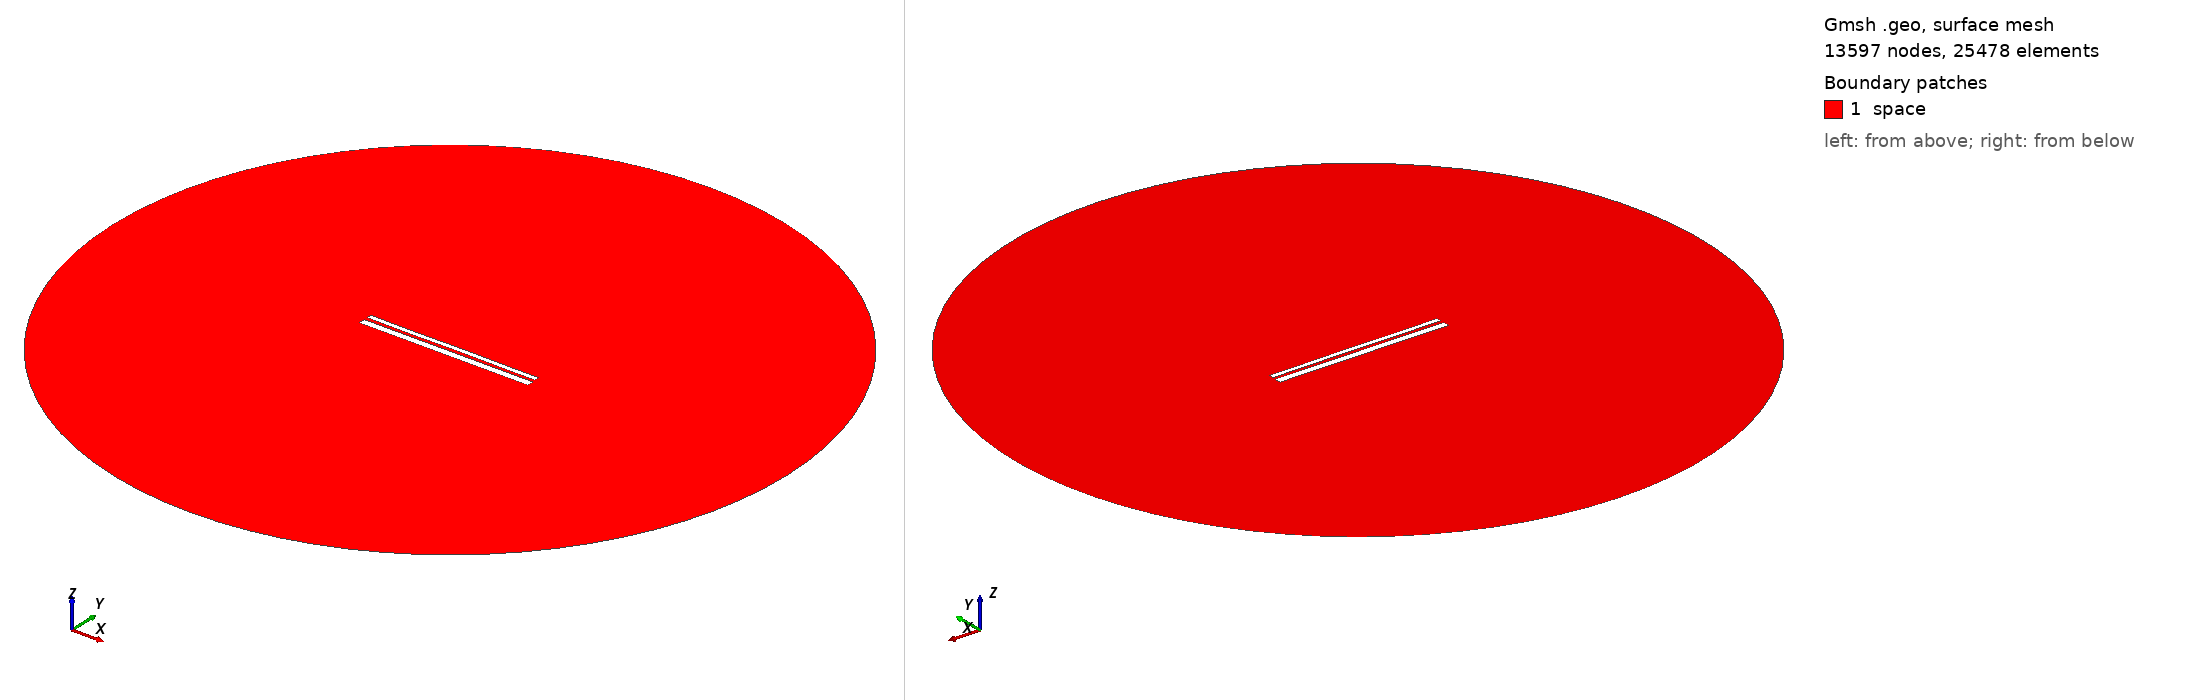

Gmsh geometry script, surface-meshed: 13597 nodes, 25478 surface elements. Boundary patches (legend numbers): 1 space. Left view from above one corner, right view from below the opposite corner. Legend entries are the model's physical surfaces. The drawing asked Gmsh for element sizes between 1% and 20% of the model's largest extent; the script's own settings can give other sizes.

=== 12557.geo (drawn) ===
//---------------------------------------
// Geometry kernel
//---------------------------------------

SetFactory("OpenCASCADE");



//---------------------------------------
// Parameters of the geometry
//---------------------------------------

// Overetch of the upper plate
overetch = 0.5;

// Distance between the plates
distance = 1.5;

// Discretization over the x axis (for the deformation)
nx = 50; 

// Length of the plate
L = 100 - overetch; 

// Number of modes
n = 4; 

// 1st mode coefficient
coeff(1) = -0.15;
beta(1) = 0.596864 * 3.1415926535 / L;

// 2nd mode coefficient
coeff(2) = 0.0;
beta(2) = 1.49418 * 3.1415926535 / L;

// 3rd mode coefficient
coeff(3) = -0.075;
beta(3) = 2.50025 * 3.1415926535 / L;

// 4th mode coefficient
coeff(4) = -0.075;
beta(4) = 3.49999 * 3.1415926535 / L;



//---------------------------------------
// Upper plate (deformed rectangle)
//---------------------------------------

// Coordiantes of the upper plate
xmin = -50;
xmax = 50 - overetch;

// Height of the upper plate
yheight = 4 - 2 * overetch;

// Indexes of the points
UpperID[] = {};
LowerID[] = {};
LeftID[] = {};
RightID[] = {};

// Point index
p = 1;

// Horizontal edges
For i In {1:nx}
    x = xmin + (i-1)*(xmax - xmin)/(nx-1);

    y_bottom = distance / 2 + overetch;
    For j In {1:n}
        C = (Cosh(beta(j)*L) + Cos(beta(j)*L)) / (Sinh(beta(j)*L) + Sin(beta(j)*L));
        y_bottom  = y_bottom + coeff(j) * (Cosh(beta(j)*(x+50)) - Cos(beta(j)*(x+50)) - C * (Sinh(beta(j)*(x+50)) - Sin(beta(j)*(x+50))));
    EndFor

    y_top = y_bottom + yheight;

    Point(p) = {x, y_top, 0, 1.0};
    UpperID[i] = p;
    p = p + 1;

    Point(p) = {x, y_bottom, 0, 1.0};
    LowerID[i] = p;
    p = p + 1;
EndFor

// Create point lists
UpperPts[] = {}; LowerPts[] = {};
For i In {1:nx}
  UpperPts[] += {UpperID[i]};
  LowerPts[] += {LowerID[i]};
EndFor

// Build splines
Spline(1) = {UpperPts[]};
Spline(2) = {LowerPts[]};
Line(3) = {LowerPts[nx-1], UpperPts[nx-1]};
Line(4) = {LowerPts[0], UpperPts[0]};

// Build the plane surface
Curve Loop(1) = {2, 3, -1, -4};
Plane Surface(1) = {1};



//---------------------------------------
// Lower plate (rectangle)
//---------------------------------------

// Vertices
Point(1001) = {-50, -1, 0, 1.0};
Point(1002) = { 50, -1, 0, 1.0};
Point(1003) = { 50,  -5, 0, 1.0};
Point(1004) = {-50,  -5, 0, 1.0};

// Edges
Line(5) = {1001, 1002};
Line(6) = {1002, 1003};
Line(7) = {1003, 1004};
Line(8) = {1004, 1001};

// Plane surface
Line Loop(2) = {5, 6, 7, 8};
Plane Surface(2) = {2}; 



//---------------------------------------
// Outer (fictious) boundary
//---------------------------------------

// Points
Point(1005) = {0, 0, 0};       // Center
Point(1006) = {200, 0, 0};     // Start point
Point(1007) = {0, 200, 0};     // 90 degrees
Point(1008) = {-200, 0, 0};    // 180 degrees
Point(1009) = {0, -200, 0};    // 270 degrees

// Circle arcs (each needs start, center, end)
Circle(9) = {1006, 1005, 1007};
Circle(10) = {1007, 1005, 1008};
Circle(11) = {1008, 1005, 1009};
Circle(12) = {1009, 1005, 1006};

// Plane surface for the entire domain
Curve Loop(3) = {9, 10, 11, 12};
Surface(3) = {3};

// Subtract the plates from the whole domain to obtain the actual domain where we want to solve the equations
BooleanDifference{ Surface{3}; Delete; }{ Surface{1}; Surface{2}; Delete; }




//---------------------------------------
// Transfinite Lines/Curves
//---------------------------------------

// Set the number of points on the boundaries
r = 7;

// Plates
Transfinite Curve {1, 2} = 50*r Using Progression 1;
Transfinite Curve {3, 4} = 2*r Using Progression 1;
Transfinite Line {5, 7} = 50*r Using Progression 1;
Transfinite Line {6, 8} = 2*r Using Progression 1;

// Outer boundary
Transfinite Line {9, 10, 11, 12} = 20 Using Progression 1;



//---------------------------------------
// Physical groups
//---------------------------------------                

// Physical curves (boundaries)
Physical Line("force_segment", 10) = {2};
Physical Line("upper_plate", 11) = {1, 3, 4};
Physical Line("lower_plate", 12) = {5, 6, 7, 8};
Physical Line("boundary", 20) = {9, 10, 11, 12};

// Physical Surfaces
Physical Surface("space", 30) = {3};



//---------------------------------------
// 6. Generate the Mesh
//---------------------------------------

// 2D mesh generation
Mesh 2;
